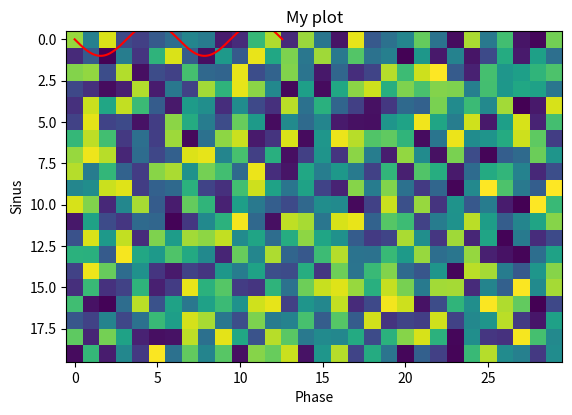

Here is the Python script that generated this plot:
    #!/usr/bin/env python

'''
	File name: main1.py
	Author: Guillaume Viejo
	Date created: 12/10/2017    
	Python Version: 3.5.2

First let's import the package and verify that everything is installed
You should write each line in ipython3 yourself. That's a good way to learn
'''

# Numpy is for handling matrices and vector :
import numpy as np
# if no error, you can type to see for example the version :
print(np.__version__)
# Now let's declare a matrice of zeros of shape 3 by 3:
mymatrice1 = np.zeros((3,3))
mymatrice1
# you can now see the shape of your matrice by doing 
mymatrice1.shape
# let's declare a matrice of ones of shape 5 by 3
mymatrice2 = np.ones((5,3))
# We can change the top left value by indexing mymatrice2 and assigning a new value
mymatrice2[0,0] = 2.0
# IN PYTHON (AND IN ALL PROGRAMMING LANGUAGES EXCEPT MATLAB) INDEXING START AT 0 
# so the bottom right element will be 
mymatrice2[4,2] = 4.0 
# Observe the change by typing the name of your matrice
mymatrice2
# now try to change each value of your matrice independantly
# To declare a matrice of random values between 0 and 1 of shape 1 by 10
my_random_matrice = np.random.rand(10)
# To compute the average value of my random points
mean_value = np.mean(my_random_matrice)
# To compute the variance of my random points
var_value = np.var(my_random_matrice)


# Pandas is a cool package to handle big datasets
import pandas as pd
# let's put mymatrice2 in a pandas dataframe 
my_panda = pd.DataFrame(data = mymatrice2)
# observe the difference when calling the variable
my_panda
# pandas shows the value inside the matrice but also the index along the two dimensions of the matrice
# We can change the index (if you haven't change the shape of mymatrice2)
my_panda = pd.DataFrame(data = mymatrice2, index = ['Janvier', 'Fevrier', 'Mars', 'Avril', 'Mai'], columns = ['Yes', 'No', 'Maybe'])
# What's happening in Fevrier?
my_panda.loc['Fevrier']
# In Mai?
my_panda.loc['Mai']
# For Maybe?
my_panda['Maybe']
# No during Avril
my_panda.loc['Avril','No']
# Yes during Janvier and Mars
my_panda.loc[['Janvier','Mars'],'Yes']
# observe the use of .loc for line indexing and the use of the [] for multiple index

# Matplotlib to plot
import matplotlib.pyplot as plt
# let's plot a sinusoidal function 
# first we declare the phase value between 0 and 4pi with a 0.01 step
phi = np.arange(0, 4*np.pi, 0.01)
# let's declare a figure
plt.figure()
# and let's plot sin(phi)
plt.plot(phi, np.sin(phi), color = 'red')
# always label the axes
plt.xlabel("Phase")
plt.ylabel("Sinus")
# a title
plt.title("My plot")
# and display the figure
plt.show()
# no let's display a matrix
image = np.random.rand(20,30)
plt.imshow(image)
plt.show()
